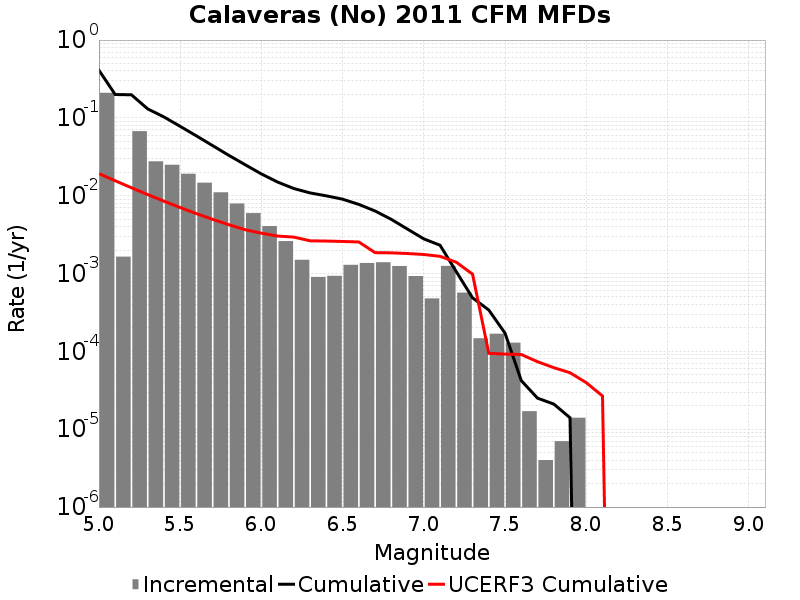

The table this chart was drawn from, first rows:
Magnitude, Incremental Rate, Cumulative Rate, UCERF3 Cumulative Rate
5.05, 0.2099, 0.4096, 0.01924
5.15, 0.001649, 0.1997, 0.01557
5.25, 0.06753, 0.1981, 0.01266
5.35, 0.02766, 0.1305, 0.01035
5.45, 0.02499, 0.1029, 0.008513
5.55, 0.01915, 0.0779, 0.007053
5.65, 0.0147, 0.05874, 0.005894
5.75, 0.01106, 0.04404, 0.004973
5.85, 0.007942, 0.03297, 0.004242
5.95, 0.005976, 0.02503, 0.003661
6.05, 0.004075, 0.01906, 0.0033
6.15, 0.002613, 0.01498, 0.003033
6.25, 0.001503, 0.01237, 0.002941
6.35, 9.047134E-4, 0.01087, 0.002635
6.45, 9.348037E-4, 0.009962, 0.002616
6.55, 0.001294, 0.009027, 0.002584
6.65, 0.001367, 0.007733, 0.002546
6.75, 0.001397, 0.006366, 0.001856
6.85, 0.00125, 0.004969, 0.001845
6.95, 9.287856E-4, 0.003719, 0.00181
7.05, 4.7943793E-4, 0.00279, 0.001758
7.15, 0.001254, 0.002311, 0.001665
7.25, 5.6970865E-4, 0.001057, 0.001399
7.35, 1.474422E-4, 4.87462E-4, 9.821742E-4
7.45, 1.6850539E-4, 3.400198E-4, 9.4498355E-5
7.55, 1.2938806E-4, 1.715144E-4, 9.2251226E-5
7.65, 1.705114E-5, 4.2126347E-5, 9.1217036E-5
7.75, 4.012033E-6, 2.5075205E-5, 7.3720155E-5
7.85, 7.0210576E-6, 2.1063173E-5, 6.1813786E-5
7.95, 1.4042115E-5, 1.4042115E-5, 5.319204E-5
8.05, 0.0, 0.0, 3.9677194E-5
8.15, 0.0, 0.0, 2.6732794E-5
8.25, 0.0, 0.0, 0.0
8.35, 0.0, 0.0, 0.0
8.45, 0.0, 0.0, 0.0
8.55, 0.0, 0.0, 0.0
8.65, 0.0, 0.0, 0.0
8.75, 0.0, 0.0, 0.0
8.85, 0.0, 0.0, 0.0
8.95, 0.0, 0.0, 0.0
9.05, 0.0, 0.0, 0.0
